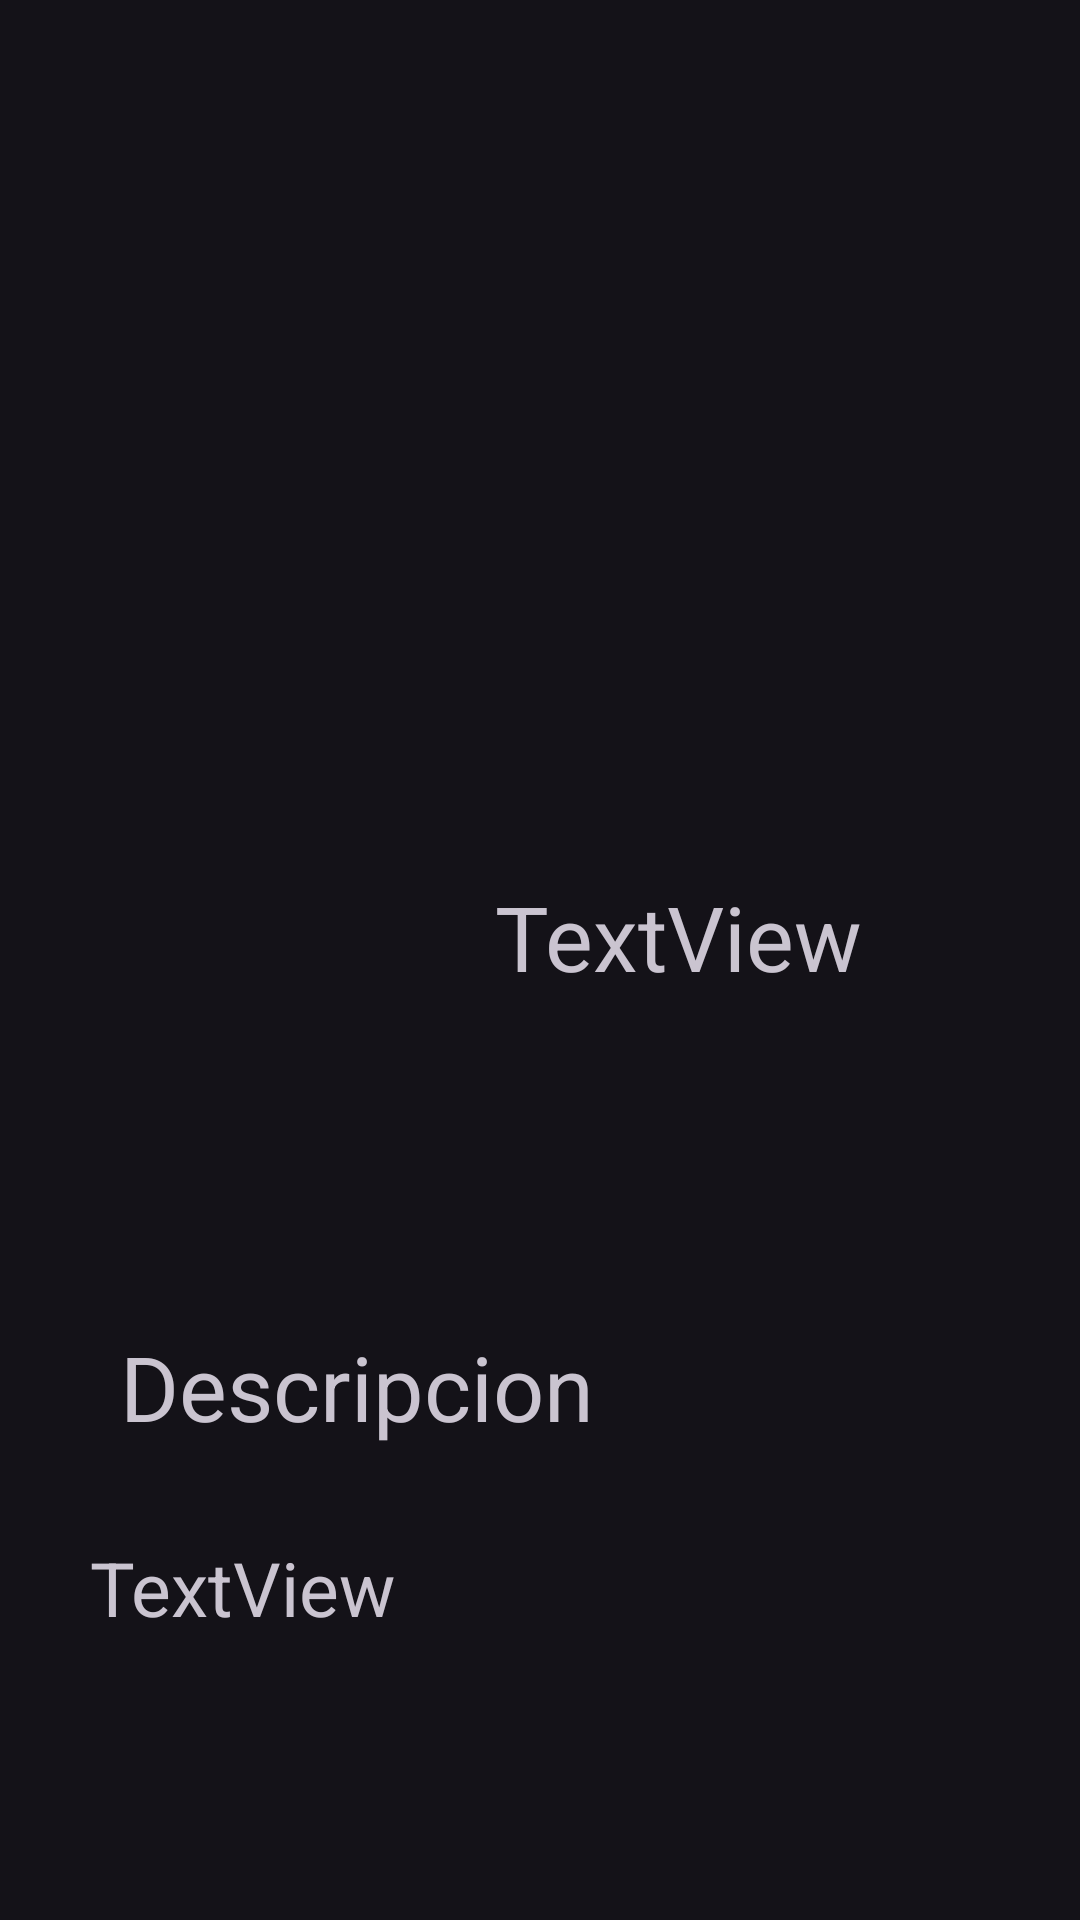

Produce the Android XML layout that renders to this screen, including the resource entries it uses.
<!-- AndroidManifest.xml: application theme Theme.Material3.Dark -->
<!-- res/layout/fragment_detalle_movie.xml -->
<?xml version="1.0" encoding="utf-8"?>
<androidx.coordinatorlayout.widget.CoordinatorLayout xmlns:android="http://schemas.android.com/apk/res/android"
    xmlns:app="http://schemas.android.com/apk/res-auto"
    android:layout_width="match_parent"
    android:layout_height="match_parent">

    <com.google.android.material.appbar.AppBarLayout
        android:id="@+id/appbar"
        android:layout_width="match_parent"
        android:layout_height="192dp">

        <com.google.android.material.appbar.CollapsingToolbarLayout
            android:layout_width="match_parent"
            android:layout_height="match_parent"
            app:contentScrim="?attr/colorPrimary"
            app:layout_scrollFlags="scroll"
            app:layout_scrollInterpolator="@android:anim/decelerate_interpolator"
            app:toolbarId="@+id/toolbar">

            <ImageView
                android:id="@+id/app_bar_image"
                android:layout_width="match_parent"
                android:layout_height="match_parent"
                android:scaleType="centerCrop"
                android:src="@android:drawable/sym_def_app_icon"
                app:layout_collapseMode="parallax" />

            <androidx.appcompat.widget.Toolbar
                android:id="@+id/toolbar"
                android:layout_width="match_parent"
                android:layout_height="?attr/actionBarSize" />
        </com.google.android.material.appbar.CollapsingToolbarLayout>
    </com.google.android.material.appbar.AppBarLayout>

    <androidx.core.widget.NestedScrollView
        android:layout_width="match_parent"
        android:layout_height="match_parent"
        app:layout_behavior="com.google.android.material.appbar.AppBarLayout$ScrollingViewBehavior">

        <include
            android:id="@+id/detalle"
            layout="@layout/detalle" />

    </androidx.core.widget.NestedScrollView>


</androidx.coordinatorlayout.widget.CoordinatorLayout>
<!-- res/layout/detalle.xml (included above) -->
<?xml version="1.0" encoding="utf-8"?>
<androidx.constraintlayout.widget.ConstraintLayout xmlns:android="http://schemas.android.com/apk/res/android"
    xmlns:app="http://schemas.android.com/apk/res-auto"
    xmlns:tools="http://schemas.android.com/tools"
    android:layout_width="match_parent"
    android:layout_height="match_parent">

    <ImageView
        android:id="@+id/imagenPortada"
        android:layout_width="150dp"
        android:layout_height="180dp"
        android:layout_marginStart="20dp"
        android:layout_marginTop="30dp"
        app:layout_constraintStart_toStartOf="parent"
        app:layout_constraintTop_toTopOf="parent"
        tools:srcCompat="@tools:sample/backgrounds/scenic" />

    <TextView
        android:id="@+id/Titulo"
        android:layout_width="200dp"
        android:layout_height="wrap_content"
        android:text="TextView"
        android:textSize="30sp"
        app:layout_constraintBottom_toBottomOf="@+id/imagenPortada"
        app:layout_constraintEnd_toEndOf="parent"
        app:layout_constraintStart_toEndOf="@+id/imagenPortada"
        app:layout_constraintTop_toTopOf="@+id/imagenPortada" />

    <TextView
        android:id="@+id/textView3"
        android:layout_width="wrap_content"
        android:layout_height="wrap_content"
        android:layout_marginStart="40dp"
        android:layout_marginTop="40dp"
        android:text="Descripcion"
        android:textSize="30sp"
        app:layout_constraintStart_toStartOf="parent"
        app:layout_constraintTop_toBottomOf="@+id/imagenPortada" />

    <TextView
        android:id="@+id/info"
        android:layout_width="300dp"
        android:layout_height="wrap_content"
        android:layout_marginStart="40dp"
        android:layout_marginTop="30dp"
        android:layout_marginEnd="40dp"
        android:text="TextView"
        android:textSize="25sp"
        app:layout_constraintEnd_toEndOf="parent"
        app:layout_constraintStart_toStartOf="parent"
        app:layout_constraintTop_toBottomOf="@+id/textView3" />

    <TextView
        android:id="@+id/Url"
        android:layout_width="300dp"
        android:layout_height="wrap_content"
        android:layout_marginStart="20dp"
        android:layout_marginTop="50dp"
        android:layout_marginEnd="20dp"
        android:clickable="false"
        android:contextClickable="false"
        android:linksClickable="true"
        android:text="Url"
        android:textColor="#0000FF"
        android:textSize="20sp"
        android:textStyle="bold"
        android:visibility="gone"
        app:layout_constraintEnd_toEndOf="parent"
        app:layout_constraintStart_toStartOf="parent"
        app:layout_constraintTop_toBottomOf="@+id/info"
        tools:visibility="visible" />

    <TextView
        android:id="@+id/fecha"
        android:layout_width="wrap_content"
        android:layout_height="wrap_content"
        android:layout_marginTop="30dp"
        android:text="Fecha"
        android:visibility="gone"
        app:layout_constraintEnd_toEndOf="parent"
        app:layout_constraintStart_toStartOf="parent"
        app:layout_constraintTop_toBottomOf="@+id/Url"
        tools:visibility="visible" />
</androidx.constraintlayout.widget.ConstraintLayout>
<!-- resources referenced by this layout -->
<resources>

</resources>
